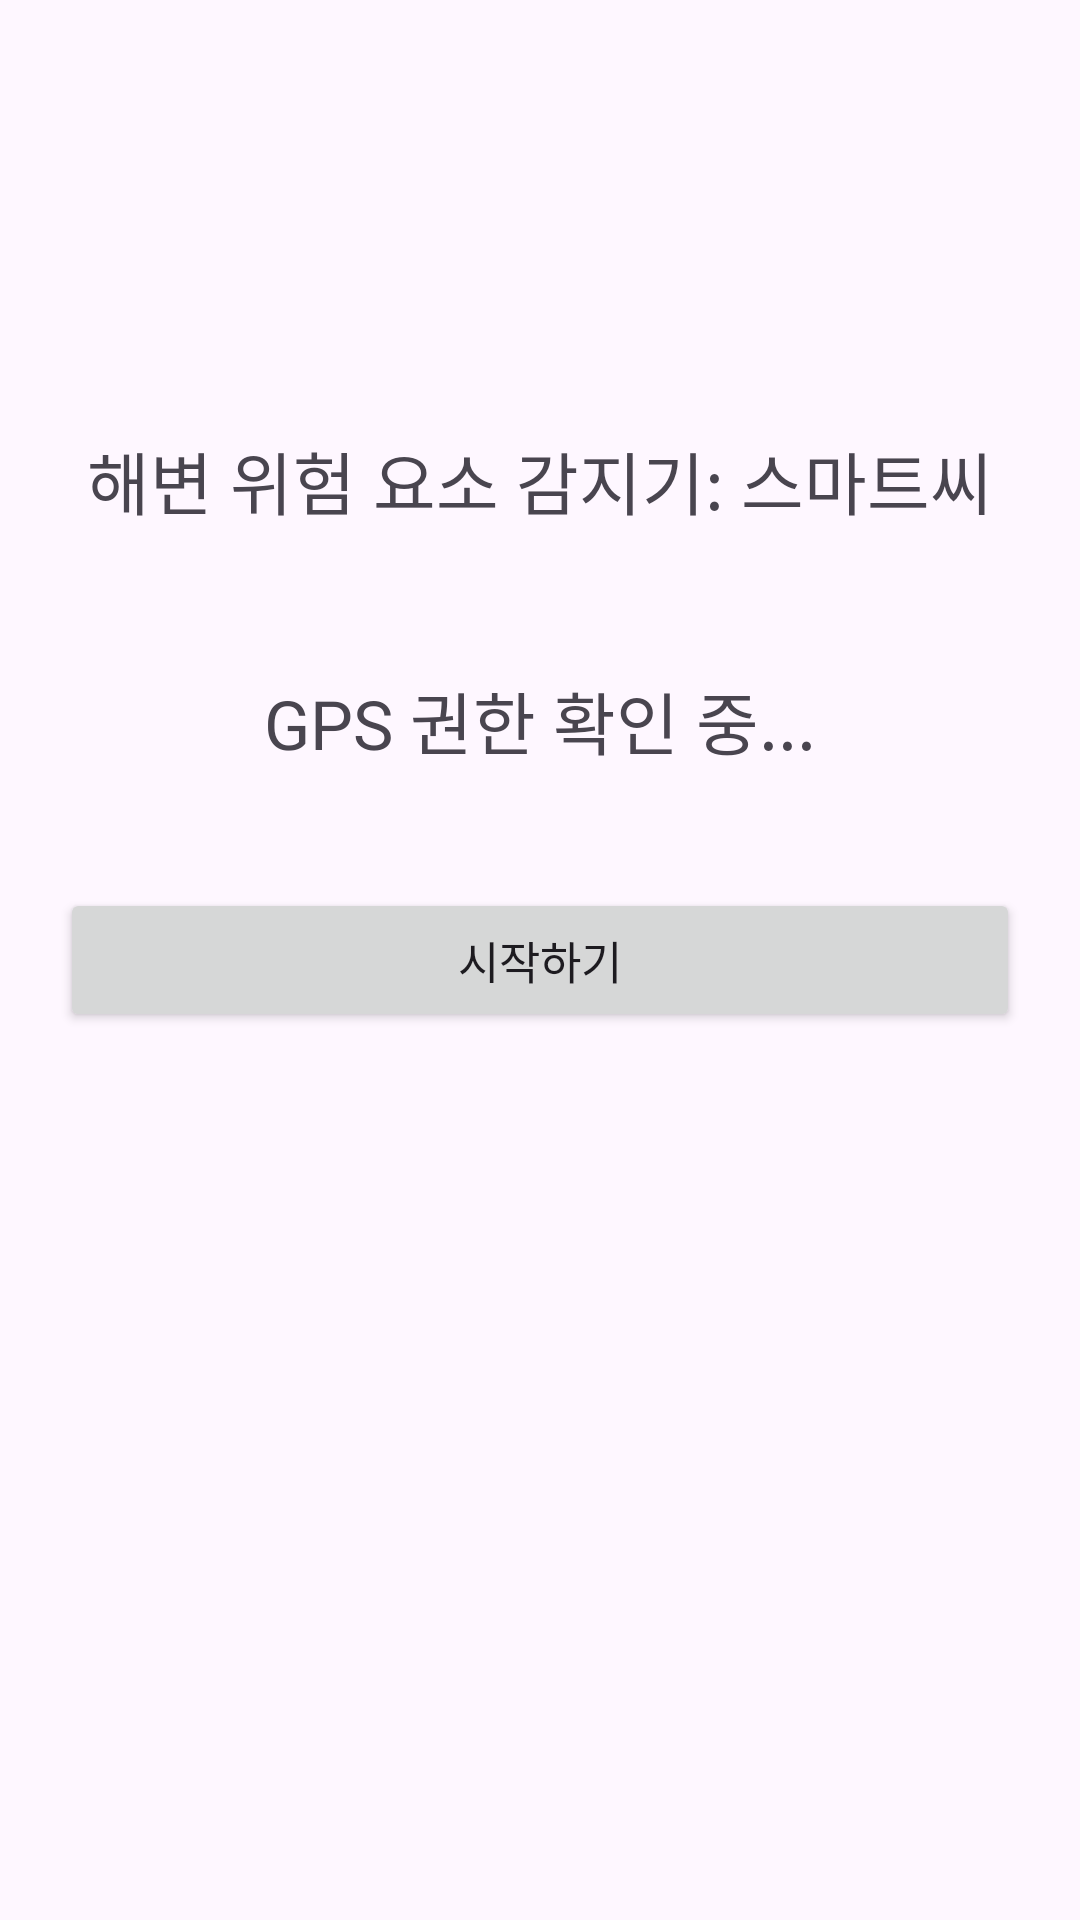

Write the Android layout XML for this screen, with the resource values it uses.
<!-- AndroidManifest.xml: application theme Theme.YoloYomun -->
<!-- res/layout/activity_login.xml -->
<?xml version="1.0" encoding="utf-8"?>
<androidx.constraintlayout.widget.ConstraintLayout xmlns:android="http://schemas.android.com/apk/res/android"
    xmlns:app="http://schemas.android.com/apk/res-auto"
    xmlns:tools="http://schemas.android.com/tools"
    android:id="@+id/main"
    android:layout_width="match_parent"
    android:layout_height="match_parent"
    tools:context=".LoginActivity">

    <androidx.constraintlayout.widget.Guideline
        android:layout_width="0dp"
        android:layout_height="0dp"
        android:orientation="horizontal"
        app:layout_constraintGuide_percent="0.5"
        android:id="@+id/gl1"/>

    <androidx.constraintlayout.widget.Guideline
        android:layout_width="0dp"
        android:layout_height="0dp"
        android:orientation="horizontal"
        app:layout_constraintGuide_percent="0.25"
        android:id="@+id/gl2"/>

    <androidx.constraintlayout.widget.Guideline
        android:layout_width="0dp"
        android:layout_height="0dp"
        android:orientation="vertical"
        app:layout_constraintGuide_percent="0.5"
        android:id="@+id/gl3"/>

    <Button
        android:layout_width="match_parent"
        android:layout_height="wrap_content"
        android:layout_margin="20dp"
        app:layout_constraintStart_toStartOf="@id/gl3"
        app:layout_constraintBottom_toBottomOf="@id/gl1"
        app:layout_constraintTop_toTopOf="@id/gl1"
        android:text="시작하기"
        android:textSize="15sp"
        android:id="@+id/loginButton"/>

    <TextView
        android:layout_width="wrap_content"
        android:layout_height="wrap_content"
        app:layout_constraintEnd_toEndOf="@id/gl3"
        app:layout_constraintStart_toStartOf="@id/gl3"
        app:layout_constraintTop_toTopOf="@id/gl2"
        app:layout_constraintBottom_toBottomOf="@id/gl2"
        android:text="해변 위험 요소 감지기: 스마트씨"
        android:textSize="22.5sp"/>

    <TextView
        android:layout_width="wrap_content"
        android:layout_height="wrap_content"
        app:layout_constraintEnd_toEndOf="@id/gl3"
        app:layout_constraintStart_toStartOf="@id/gl3"
        app:layout_constraintTop_toTopOf="@id/gl2"
        app:layout_constraintBottom_toBottomOf="@id/gl1"
        android:text="GPS 권한 확인 중..."
        android:textSize="22.5sp"/>



</androidx.constraintlayout.widget.ConstraintLayout>
<!-- resources referenced by this layout -->
<resources>
  <style name="Theme.YoloYomun" parent="Base.Theme.YoloYomun" />
  <style name="Base.Theme.YoloYomun" parent="Theme.Material3.DayNight.NoActionBar">
          
          
      </style>
</resources>
